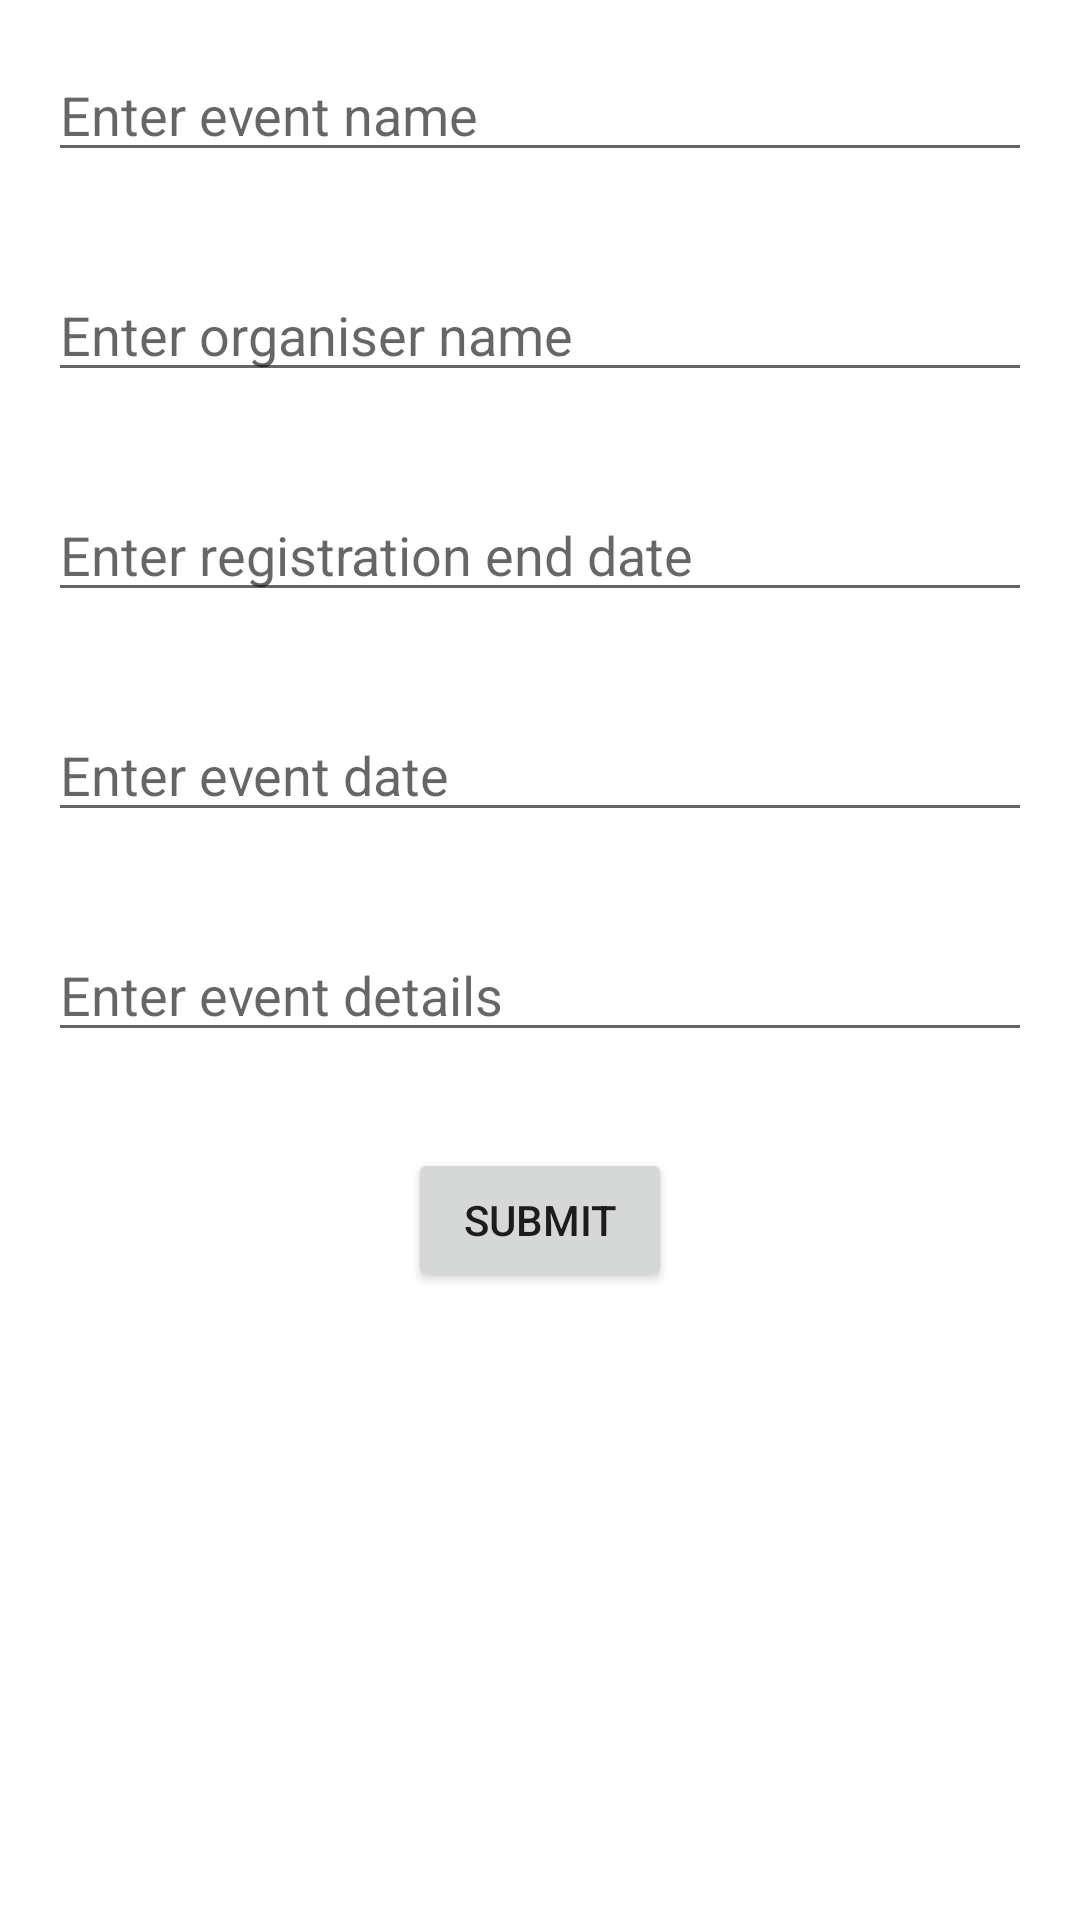

Produce the Android XML layout that renders to this screen, including the resource entries it uses.
<!-- AndroidManifest.xml: application theme Theme.Vesithacks -->
<!-- res/layout/activity_event_adder.xml -->
<?xml version="1.0" encoding="utf-8"?>
<LinearLayout xmlns:android="http://schemas.android.com/apk/res/android"
    android:layout_width="match_parent"
    android:layout_height="match_parent"
    android:orientation="vertical">

    <EditText
        android:id="@+id/eventName_adder"
        android:layout_width="match_parent"
        android:layout_height="wrap_content"
        android:layout_margin="16dp"
        android:hint="Enter event name" />

    <EditText
        android:id="@+id/organiserName_adder"
        android:layout_width="match_parent"
        android:layout_height="wrap_content"
        android:layout_margin="16dp"
        android:hint="Enter organiser name" />

    <EditText
        android:id="@+id/reg_date_adder"
        android:layout_width="match_parent"
        android:layout_height="wrap_content"
        android:layout_margin="16dp"
        android:hint="Enter registration end date" />

    <EditText
        android:id="@+id/event_date_adder"
        android:layout_width="match_parent"
        android:layout_height="wrap_content"
        android:layout_margin="16dp"
        android:hint="Enter event date" />

    <EditText
        android:id="@+id/event_details_adder"
        android:layout_width="match_parent"
        android:layout_height="wrap_content"
        android:layout_margin="16dp"
        android:hint="Enter event details"
        android:inputType="textMultiLine" />

    <Button
        android:id="@+id/submit_event_adder"
        android:layout_width="wrap_content"
        android:layout_height="wrap_content"
        android:layout_gravity="center"
        android:layout_margin="16dp"
        android:text="SUBMIT" />
</LinearLayout>
<!-- resources referenced by this layout -->
<resources>
  <style name="Theme.Vesithacks" parent="Theme.MaterialComponents.DayNight.DarkActionBar">
          
          <item name="colorPrimary">@color/purple_500</item>
          <item name="colorPrimaryVariant">@color/purple_700</item>
          <item name="colorOnPrimary">@color/white</item>
          
          <item name="colorSecondary">@color/teal_200</item>
          <item name="colorSecondaryVariant">@color/teal_700</item>
          <item name="colorOnSecondary">@color/black</item>
          
          <item name="android:statusBarColor" tools:targetApi="l">?attr/colorPrimaryVariant</item>
          
      </style>
  <!-- not gathered from this repository: default colours our renderer supplied (Android Studio template values) -->
  <color name="purple_500">#FF6200EE</color>
  <color name="purple_700">#FF3700B3</color>
  <color name="teal_200">#FF03DAC5</color>
  <color name="teal_700">#FF018786</color>
  <color name="black">#FF000000</color>
  <color name="white">#FFFFFFFF</color>
</resources>
